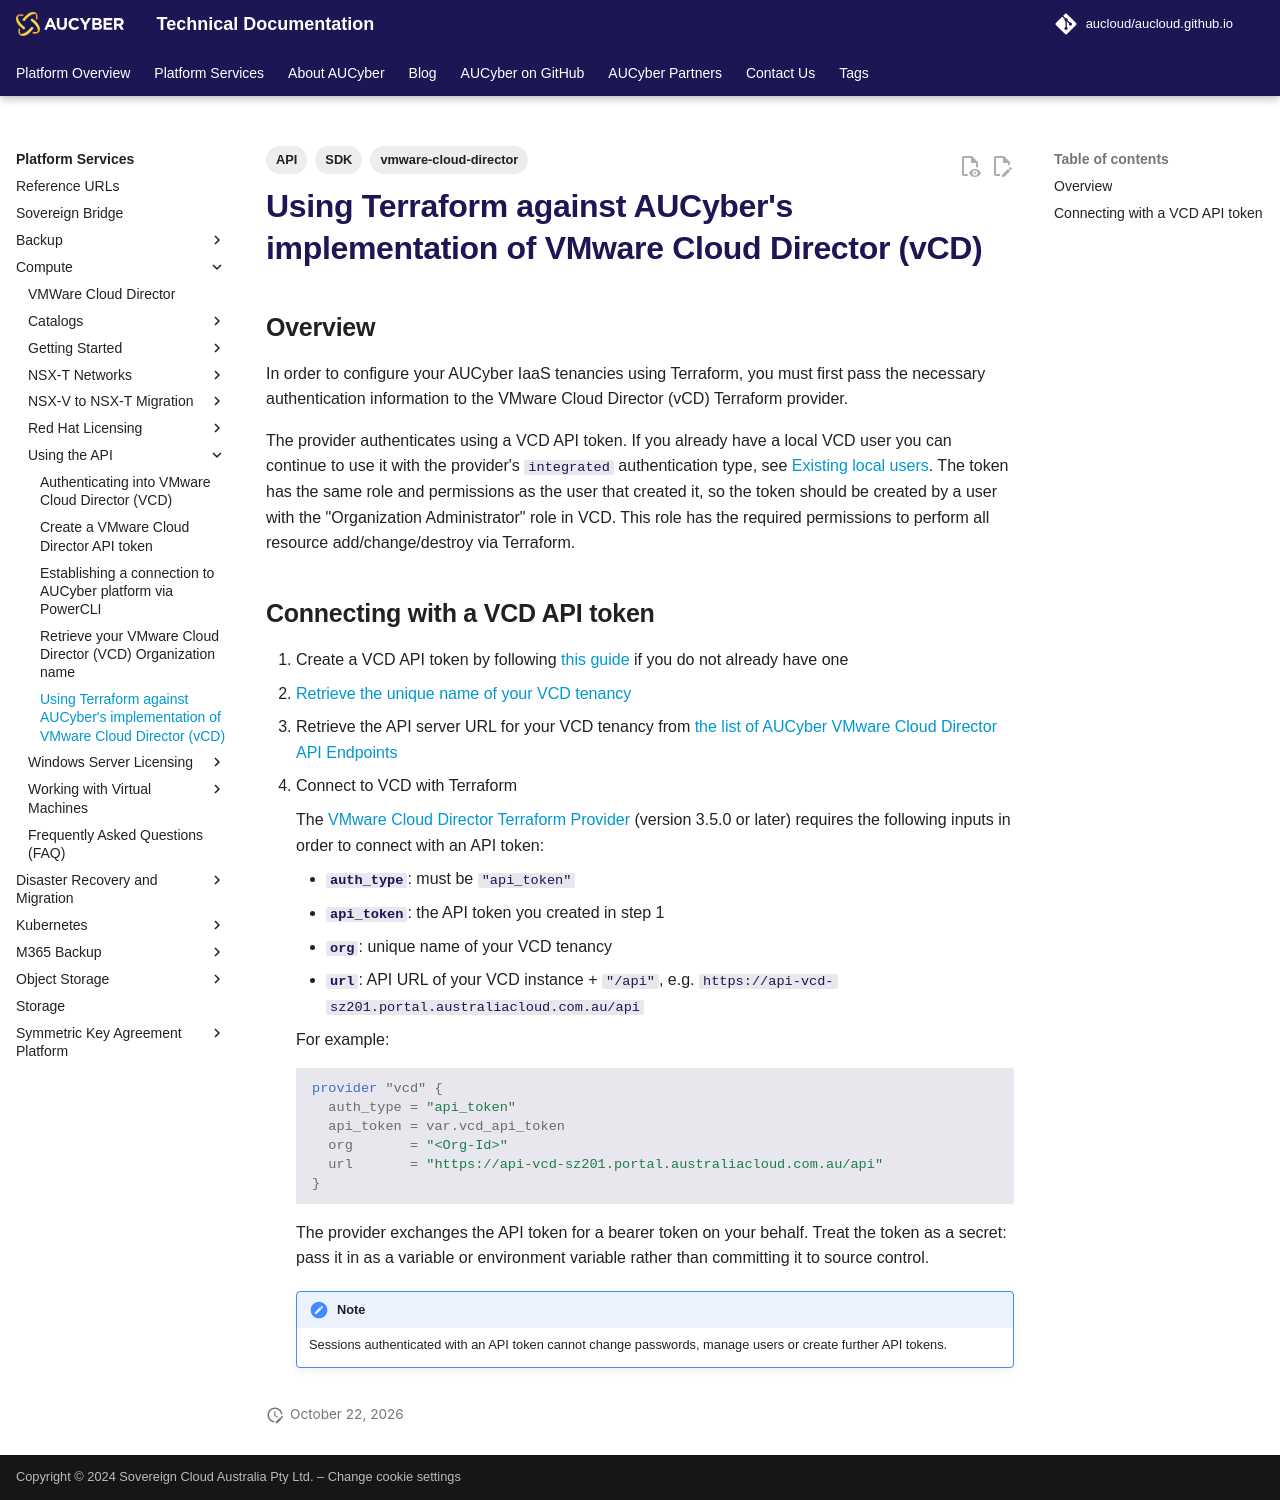

repository: aucloud/aucloud.github.io · page: latest/Platform_Services/Compute/using-the-api-new/using_terraform_against_AUCloud_implementation_of_vcd/index.html · generator: mkdocs

---
title: Using Terraform against AUCyber's implementation of VMware Cloud Director (vCD)
description: Using Terraform against AUCyber's implementation of VMware Cloud Director (vCD)
tags:
    - vmware-cloud-director
    - API
    - SDK
---

## Overview

In order to configure your AUCyber IaaS tenancies using Terraform, you must first pass the necessary authentication information to the VMware Cloud Director (vCD) Terraform provider.

The provider authenticates using a VCD API token. If you already have a local VCD user you can continue to use it with the provider's `integrated` authentication type, see [Existing local users](./authentication_methods.md#existing-local-users). The token has the same role and permissions as the user that created it, so the token should be created by a user with the "Organization Administrator" role in VCD. This role has the required permissions to perform all resource add/change/destroy via Terraform.

## Connecting with a VCD API token

1. Create a VCD API token by following [this guide](./create_vcd_api_token.md) if you do not already have one
1. [Retrieve the unique name of your VCD tenancy](./retrieve_tenancy_name.md)
1. Retrieve the API server URL for your VCD tenancy from [the list of AUCyber VMware Cloud Director API Endpoints](../../reference_urls.md#vmware-cloud-director-api-endpoints)
1. Connect to VCD with Terraform

    The [VMware Cloud Director Terraform Provider](https://registry.terraform.io/providers/vmware/vcd/latest/docs) (version 3.5.0 or later) requires the following inputs in order to connect with an API token:

    - **`auth_type`**: must be `"api_token"`
    - **`api_token`**: the API token you created in step 1
    - **`org`**:  unique name of your VCD tenancy
    - **`url`**: API URL of your VCD instance + `"/api"`, e.g. `https://api-vcd-sz201.portal.australiacloud.com.au/api`

    For example:

    ``` hcl
    provider "vcd" {
      auth_type = "api_token"
      api_token = var.vcd_api_token
      org       = "<Org-Id>"
      url       = "https://api-vcd-sz201.portal.australiacloud.com.au/api"
    }
    ```

    The provider exchanges the API token for a bearer token on your behalf. Treat the token as a secret: pass it in as a variable or environment variable rather than committing it to source control.

    !!! note

        Sessions authenticated with an API token cannot change passwords, manage users or create further API tokens.
